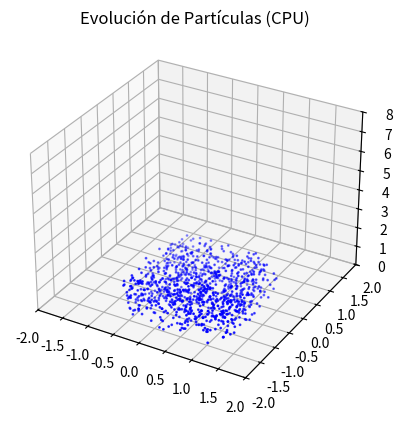

The script that saved this image:
import numpy as np
import matplotlib.pyplot as plt
import matplotlib.animation as animation
from mpl_toolkits.mplot3d import Axes3D

#_____________________________________________________________________________________________________
#                           Parámetros de simulación

N = 1000  # Número de partículas
dt = 0.01  # Delta de tiempo
q_m = 1.0  # Valor Carga/Masa

E = np.array([0.0, 0.0, 5.0], dtype=np.float32)  # Campo eléctrico en Z
B0 = 2.0  # Magnitud del campo magnético radial

#_____________________________________________________________________________________________________
#                           Inicialización de partículas (posición y velocidad)

s = np.random.rand(N, 3).astype(np.float32) * 2 - 1  # Posiciones iniciales
v = np.random.rand(N, 3).astype(np.float32) - 0.5    # Velocidades iniciales aleatorias
# v = np.zeros((N, 3), dtype=np.float32)  # Para velocidad inicial cero

#_____________________________________________________________________________________________________
#                           Función para mover partículas (Versión en CPU)

def move_particles_cpu(s, v, dt, q_m, E, B0):
    # Calcular el radio en el plano X-Y
    r = np.sqrt(s[:, 0]**2 + s[:, 1]**2) + 1e-6  # Evitar división por cero
    
    # Campo magnético radial hacia el centro del cilindro
    Bx = -B0 * (s[:, 0] / r)
    By = -B0 * (s[:, 1] / r)
    Bz = np.zeros(N, dtype=np.float32)  # No hay componente en Z

    # Producto cruz v × B (Fuerza de Lorentz)
    Fx = v[:, 1] * Bz - v[:, 2] * By
    Fy = v[:, 2] * Bx - v[:, 0] * Bz
    Fz = v[:, 0] * By - v[:, 1] * Bx

    # Actualizar velocidad
    v[:, 0] += q_m * (E[0] + Fx) * dt
    v[:, 1] += q_m * (E[1] + Fy) * dt
    v[:, 2] += q_m * (E[2] + Fz) * dt

    # Actualizar posición
    s[:, 0] += v[:, 0] * dt
    s[:, 1] += v[:, 1] * dt
    s[:, 2] += v[:, 2] * dt

#_____________________________________________________________________________________________________
#                           Configurar Matplotlib 3D

fig = plt.figure()
ax = fig.add_subplot(111, projection='3d')

# Crear los puntos iniciales
sc = ax.scatter(s[:, 0], s[:, 1], s[:, 2], s=1, color="blue")

# Ajustar límites del gráfico
ax.set_xlim(-2, 2)
ax.set_ylim(-2, 2)
ax.set_zlim(0, 8)
ax.set_title("Evolución de Partículas (CPU)")

#_____________________________________________________________________________________________________
#                           Función de actualización para animación

def update(frame):
    global s, v
    
    # Ejecutar la simulación en CPU
    move_particles_cpu(s, v, dt, q_m, E, B0)

    # Actualizar la posición en la animación
    sc._offsets3d = (s[:, 0], s[:, 1], s[:, 2])
    sc.set_offsets(s[:, :2])  # Actualiza X e Y
    sc.set_3d_properties(s[:, 2], zdir='z')  # Actualiza Z
    return sc,

# Crear animación (blit=False para evitar errores en 3D)
ani = animation.FuncAnimation(fig, update, frames=200, interval=50, blit=False)


plt.show()
